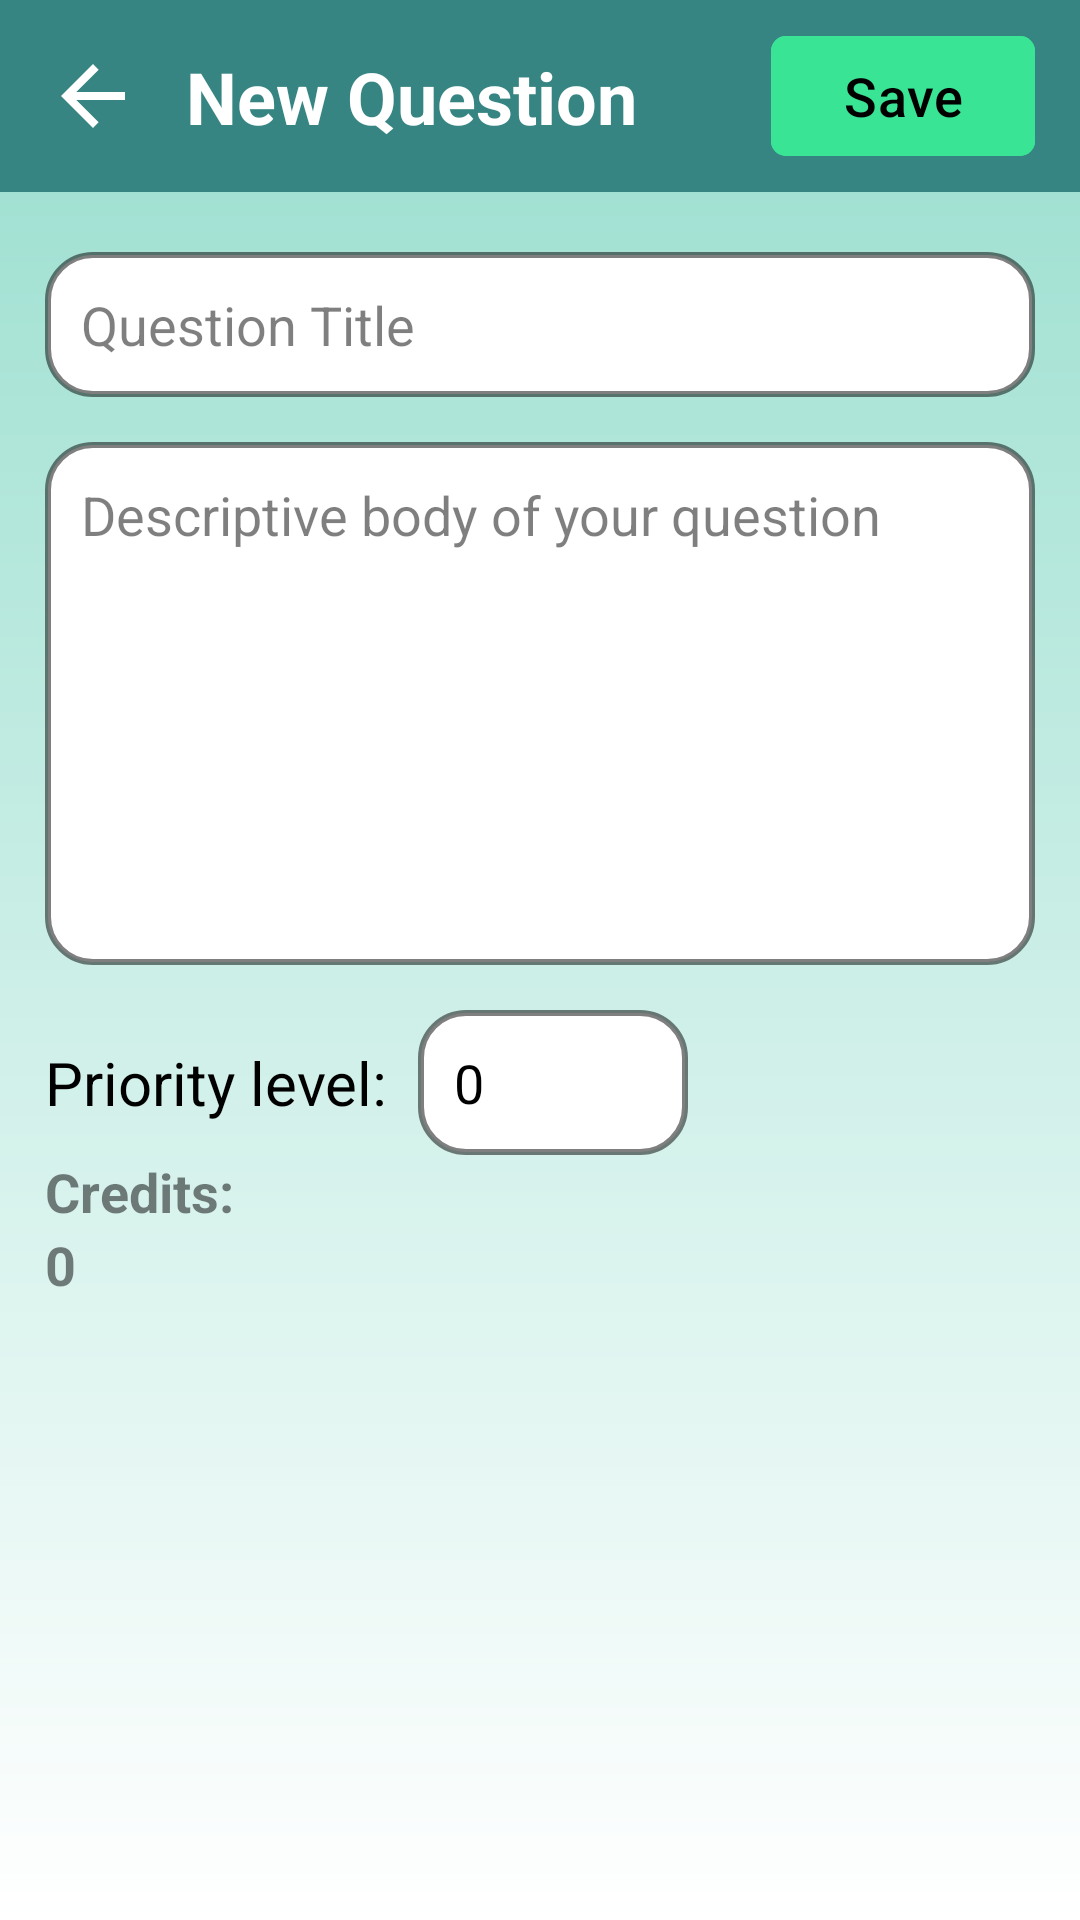

Write the Android layout XML for this screen, with the resource values it uses.
<!-- AndroidManifest.xml: application theme Theme.AskAndAnswer -->
<!-- res/layout/activity_save_question.xml -->
<?xml version="1.0" encoding="utf-8"?>
<androidx.constraintlayout.widget.ConstraintLayout xmlns:android="http://schemas.android.com/apk/res/android"
    xmlns:app="http://schemas.android.com/apk/res-auto"
    xmlns:tools="http://schemas.android.com/tools"
    android:layout_width="match_parent"
    android:layout_height="match_parent"
    android:background="@drawable/bg_mint_gradient"
    tools:context=".views.activities.SaveQuestionActivity">

    <androidx.appcompat.widget.Toolbar
        android:id="@+id/toolbar"
        android:layout_width="match_parent"
        android:layout_height="wrap_content"
        android:minHeight="?attr/actionBarSize"
        android:background="@color/dark_teal"
        app:layout_constraintStart_toStartOf="parent"
        app:layout_constraintEnd_toEndOf="parent"
        app:layout_constraintTop_toTopOf="parent"/>

    <ImageView
        android:id="@+id/imageBack"
        android:layout_width="wrap_content"
        android:layout_height="wrap_content"
        android:src="@drawable/ic_back_white"
        android:contentDescription="@string/back"
        android:layout_marginStart="15dp"
        app:layout_constraintStart_toStartOf="@id/toolbar"
        app:layout_constraintTop_toTopOf="@id/toolbar"
        app:layout_constraintBottom_toBottomOf="@id/toolbar"/>

    <TextView
        android:id="@+id/textPageTitle"
        android:layout_width="wrap_content"
        android:layout_height="wrap_content"
        android:text="@string/new_question"
        android:textSize="24sp"
        android:textColor="@color/white"
        android:textStyle="bold"
        android:layout_marginStart="15dp"
        app:layout_constraintStart_toEndOf="@id/imageBack"
        app:layout_constraintTop_toTopOf="@id/toolbar"
        app:layout_constraintBottom_toBottomOf="@id/toolbar"/>

    <com.google.android.material.button.MaterialButton
        android:id="@+id/btnSave"
        android:layout_width="wrap_content"
        android:layout_height="wrap_content"
        android:backgroundTint="@color/cyan"
        app:cornerRadius="5dp"
        android:text="@string/save"
        android:textSize="18sp"
        android:textColor="@color/black"
        android:paddingHorizontal="0dp"
        android:layout_marginEnd="15dp"
        app:layout_constraintEnd_toEndOf="@id/toolbar"
        app:layout_constraintTop_toTopOf="@id/toolbar"
        app:layout_constraintBottom_toBottomOf="@id/toolbar"/>

    <ScrollView
        android:layout_width="match_parent"
        android:layout_height="0dp"
        android:paddingHorizontal="15dp"
        android:paddingVertical="20dp"
        android:clipToPadding="false"
        android:overScrollMode="never"
        android:scrollbars="none"
        app:layout_constraintStart_toStartOf="parent"
        app:layout_constraintEnd_toEndOf="parent"
        app:layout_constraintTop_toBottomOf="@+id/toolbar"
        app:layout_constraintBottom_toBottomOf="parent">

        <androidx.constraintlayout.widget.ConstraintLayout
            android:layout_width="match_parent"
            android:layout_height="wrap_content">

            <EditText
                android:id="@+id/editTextTitle"
                android:layout_width="match_parent"
                android:layout_height="wrap_content"
                android:hint="@string/question_title"
                android:inputType="text"
                android:maxLength="50"
                android:importantForAutofill="no"
                android:imeOptions="actionNext"
                style="@style/QuestionInputFieldStyle"
                app:layout_constraintStart_toStartOf="parent"
                app:layout_constraintEnd_toEndOf="parent"
                app:layout_constraintTop_toTopOf="parent"/>

            <TextView
                android:id="@+id/textTitleError"
                android:layout_width="match_parent"
                android:layout_height="wrap_content"
                style="@style/InputErrorStyle"
                android:paddingHorizontal="10dp"
                android:layout_marginTop="5dp"
                app:layout_constraintStart_toStartOf="parent"
                app:layout_constraintEnd_toEndOf="parent"
                app:layout_constraintTop_toBottomOf="@id/editTextTitle"/>

            <EditText
                android:id="@+id/editTextBody"
                android:layout_width="match_parent"
                android:layout_height="wrap_content"
                android:gravity="top"
                android:hint="@string/question_body"
                android:inputType="textMultiLine"
                android:maxLength="300"
                android:minLines="7"
                android:maxLines="100"
                android:importantForAutofill="no"
                android:imeOptions="actionNext"
                style="@style/QuestionInputFieldStyle"
                android:layout_marginTop="15dp"
                app:layout_constraintStart_toStartOf="parent"
                app:layout_constraintEnd_toEndOf="parent"
                app:layout_constraintTop_toBottomOf="@id/textTitleError"/>

            <TextView
                android:id="@+id/textBodyError"
                android:layout_width="match_parent"
                android:layout_height="wrap_content"
                style="@style/InputErrorStyle"
                android:paddingHorizontal="10dp"
                android:layout_marginTop="5dp"
                app:layout_constraintStart_toStartOf="parent"
                app:layout_constraintEnd_toEndOf="parent"
                app:layout_constraintTop_toBottomOf="@id/editTextBody"/>

            <TextView
                android:id="@+id/textLabelPriority"
                android:layout_width="wrap_content"
                android:layout_height="wrap_content"
                android:text="@string/priority_level"
                android:textSize="20sp"
                android:textColor="@color/black"
                app:layout_constraintStart_toStartOf="parent"
                app:layout_constraintTop_toTopOf="@id/editTextPriority"
                app:layout_constraintBottom_toBottomOf="@id/editTextPriority"/>

            <EditText
                android:id="@+id/editTextPriority"
                android:layout_width="90dp"
                android:layout_height="wrap_content"
                android:text="@string/_0"
                android:inputType="number"
                android:importantForAutofill="no"
                android:imeOptions="actionDone"
                style="@style/QuestionInputFieldStyle"
                android:layout_marginStart="10dp"
                android:layout_marginTop="15dp"
                app:layout_constraintStart_toEndOf="@id/textLabelPriority"
                app:layout_constraintTop_toBottomOf="@id/textBodyError"/>

            <TextView
                android:id="@+id/textPriorityError"
                android:layout_width="match_parent"
                android:layout_height="wrap_content"
                style="@style/InputErrorStyle"
                android:layout_marginTop="5dp"
                app:layout_constraintStart_toStartOf="parent"
                app:layout_constraintEnd_toEndOf="parent"
                app:layout_constraintTop_toBottomOf="@id/editTextPriority"/>

            <TextView
                android:id="@+id/textLabelCredits"
                android:layout_width="wrap_content"
                android:layout_height="wrap_content"
                android:text="@string/credits_2"
                android:textSize="18sp"
                android:textColor="@color/grey"
                android:textStyle="bold"
                app:layout_constraintStart_toStartOf="parent"
                app:layout_constraintTop_toBottomOf="@id/textPriorityError"/>

            <TextView
                android:id="@+id/textCredits"
                android:layout_width="wrap_content"
                android:layout_height="wrap_content"
                android:text="@string/_0"
                android:textSize="18sp"
                android:textColor="@color/grey"
                android:textStyle="bold"
                app:layout_constraintStart_toStartOf="parent"
                app:layout_constraintTop_toBottomOf="@id/textLabelCredits"/>

        </androidx.constraintlayout.widget.ConstraintLayout>

    </ScrollView>

</androidx.constraintlayout.widget.ConstraintLayout>
<!-- resources referenced by this layout -->
<resources>
  <color name="black">#FF000000</color>
  <color name="cyan">#FF3AE495</color>
  <color name="dark_teal">#FF368582</color>
  <color name="grey">#80000000</color>
  <color name="white">#FFFFFFFF</color>
  <!-- drawable bg_mint_gradient (drawable) -->
  <?xml version="1.0" encoding="utf-8"?>
  <shape xmlns:android="http://schemas.android.com/apk/res/android">
      <gradient
          android:startColor="@color/mint"
          android:endColor="@color/white"
          android:angle="270"/>
  </shape>
  <!-- drawable ic_back_white (drawable) -->
  <vector android:autoMirrored="true"
      android:height="32dp" android:tint="#FFFFFF"
      android:viewportHeight="24" android:viewportWidth="24"
      android:width="32dp" xmlns:android="http://schemas.android.com/apk/res/android">
      <path android:fillColor="@android:color/white" android:pathData="M20,11H7.83l5.59,-5.59L12,4l-8,8 8,8 1.41,-1.41L7.83,13H20v-2z"/>
  </vector>
  <string name="_0">0</string>
  <string name="back">Back</string>
  <string name="credits_2">Credits:</string>
  <string name="new_question">New Question</string>
  <string name="priority_level">Priority level:</string>
  <string name="question_body">Descriptive body of your question</string>
  <string name="question_title">Question Title</string>
  <string name="save">Save</string>
  <style name="InputErrorStyle">
          <item name="android:textSize">15sp</item>
          <item name="android:textColor">@color/red</item>
          <item name="android:textStyle">bold</item>
          <item name="android:visibility">gone</item>
      </style>
  <style name="QuestionInputFieldStyle">
          <item name="android:background">@drawable/bg_question_answer_input</item>
          <item name="android:textSize">18sp</item>
          <item name="android:textColor">@color/black</item>
          <item name="android:textColorHint">@color/grey</item>
          <item name="android:padding">12dp</item>
      </style>
  <style name="Theme.AskAndAnswer" parent="Base.Theme.AskAndAnswer" />
  <color name="mint">#FF97DECE</color>
  <color name="red">#FFDC4949</color>
  <!-- drawable bg_question_answer_input (drawable) -->
  <?xml version="1.0" encoding="utf-8"?>
  <shape xmlns:android="http://schemas.android.com/apk/res/android"
      android:shape="rectangle">
      <solid android:color="@color/white" />
      <corners android:radius="15dp" />
      <stroke android:color="@color/grey" android:width="2dp" />
  </shape>
  <style name="Base.Theme.AskAndAnswer" parent="Theme.Material3.DayNight.NoActionBar">
          
          
      </style>
</resources>
